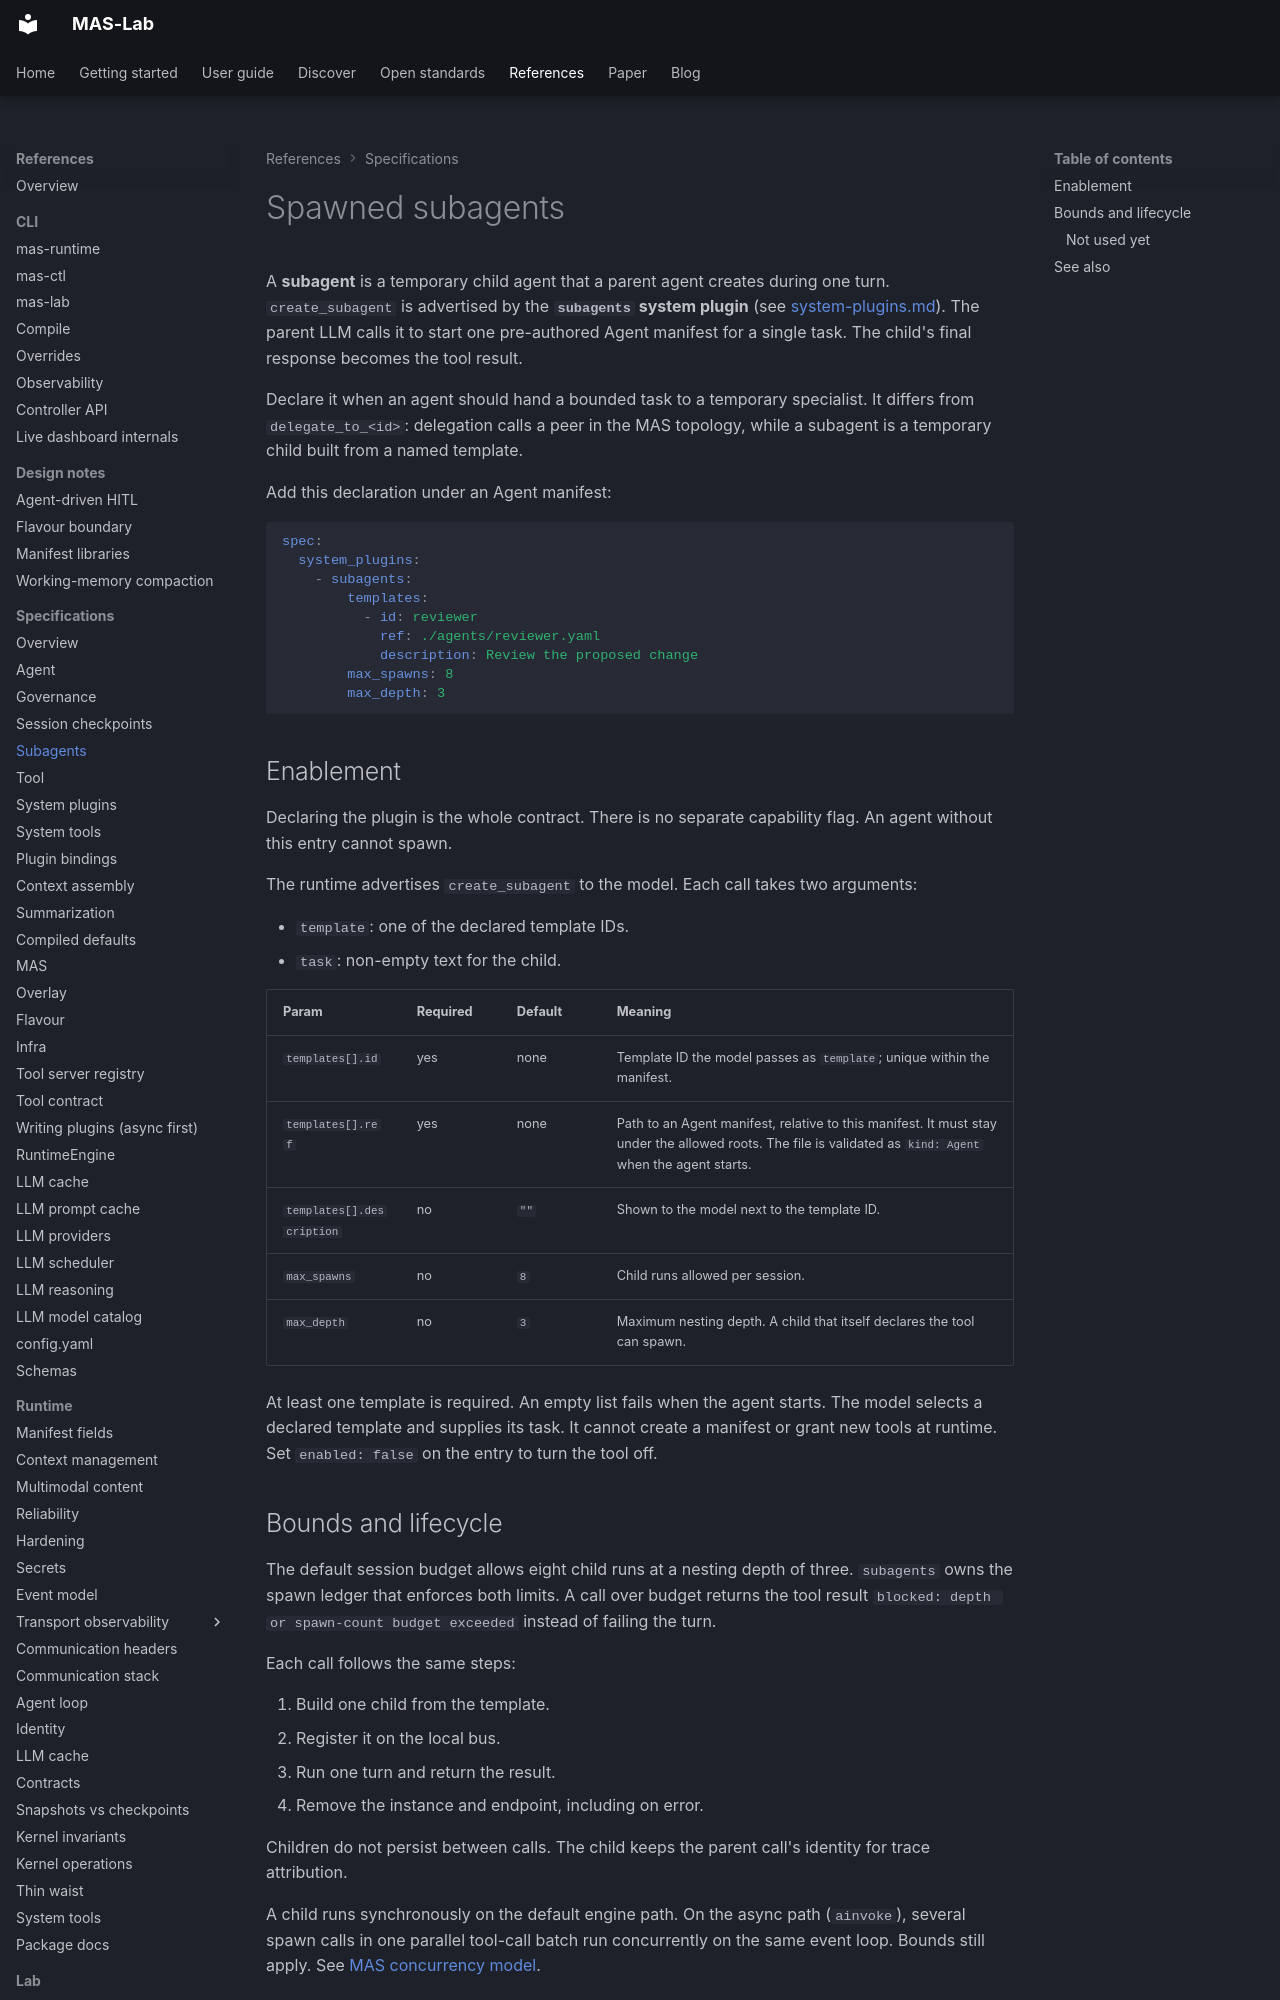

repository: ioc-project/mas-lab · page: manifests/subagents/index.html · generator: mkdocs

<!--
  Copyright (c) 2026 Cisco Systems, Inc. and its affiliates
  SPDX-License-Identifier: Apache-2.0
-->
# Spawned subagents

A **subagent** is a temporary child agent that a parent agent creates during one turn.
`create_subagent` is advertised by the **`subagents` system plugin** (see [system-plugins.md](system-plugins.md)).
The parent LLM calls it to start one pre-authored Agent manifest for a single task.
The child's final response becomes the tool result.

Declare it when an agent should hand a bounded task to a temporary specialist.
It differs from `delegate_to_<id>`: delegation calls a peer in the MAS topology, while a subagent is a temporary child built from a named template.

Add this declaration under an Agent manifest:

```yaml
spec:
  system_plugins:
    - subagents:
        templates:
          - id: reviewer
            ref: ./agents/reviewer.yaml
            description: Review the proposed change
        max_spawns: 8
        max_depth: 3
```

## Enablement

Declaring the plugin is the whole contract.
There is no separate capability flag.
An agent without this entry cannot spawn.

The runtime advertises `create_subagent` to the model.
Each call takes two arguments:

- `template`: one of the declared template IDs.
- `task`: non-empty text for the child.

| Param | Required | Default | Meaning |
|-------|----------|---------|---------|
| `templates[].id` | yes | none | Template ID the model passes as `template`; unique within the manifest. |
| `templates[].ref` | yes | none | Path to an Agent manifest, relative to this manifest. It must stay under the allowed roots. The file is validated as `kind: Agent` when the agent starts. |
| `templates[].description` | no | `""` | Shown to the model next to the template ID. |
| `max_spawns` | no | `8` | Child runs allowed per session. |
| `max_depth` | no | `3` | Maximum nesting depth. A child that itself declares the tool can spawn. |

At least one template is required.
An empty list fails when the agent starts.
The model selects a declared template and supplies its task.
It cannot create a manifest or grant new tools at runtime.
Set `enabled: false` on the entry to turn the tool off.
